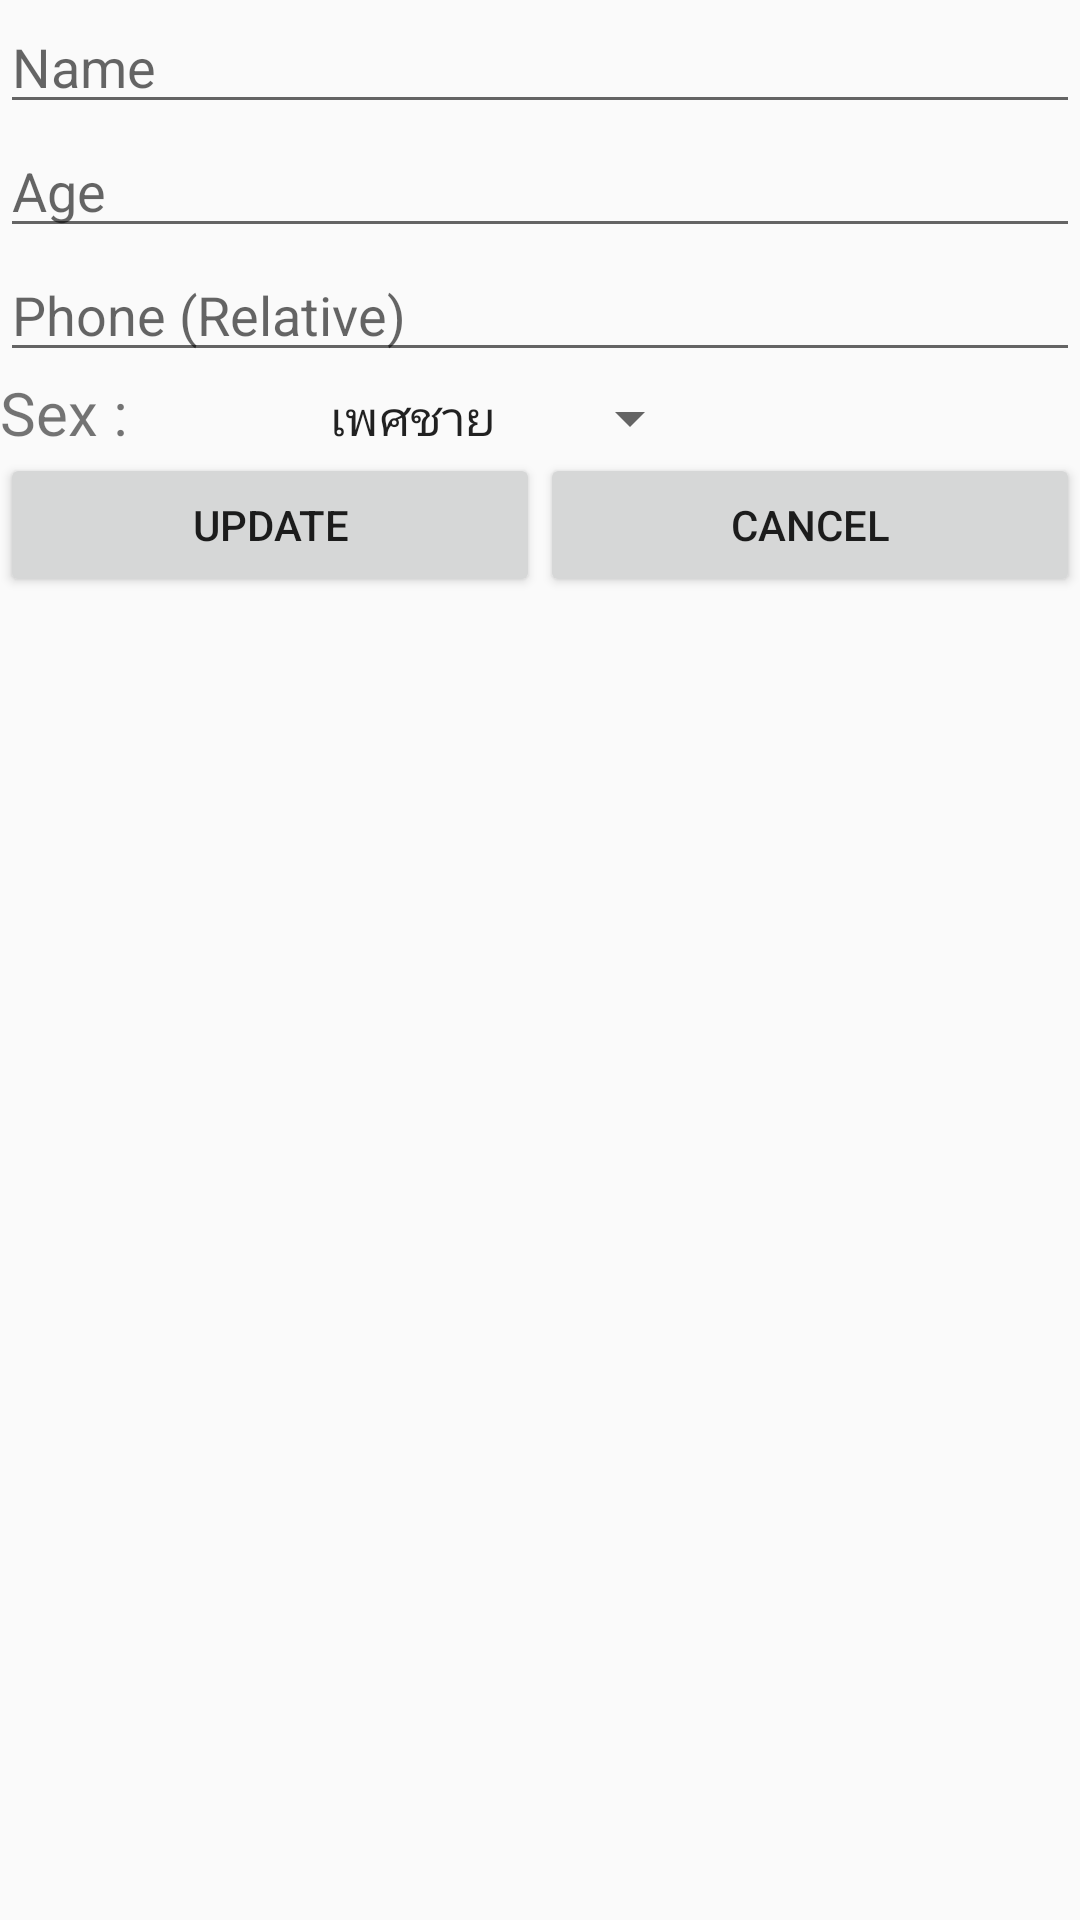

The Android layout XML behind this screen, and the referenced resources:
<!-- AndroidManifest.xml: application theme xtheme -->
<!-- res/layout/update_users_profile.xml -->
<?xml version="1.0" encoding="utf-8"?>
<LinearLayout xmlns:android="http://schemas.android.com/apk/res/android"
    android:layout_width="match_parent"
    android:layout_height="match_parent"
    android:orientation="vertical">
    <EditText
        android:id="@+id/etNameSensor"
        android:layout_width="match_parent"
        android:layout_height="wrap_content"
        android:ems="10"
        android:hint="Name"
        android:inputType="textPassword" />

    <EditText
        android:id="@+id/etAge"
        android:layout_width="match_parent"
        android:layout_height="wrap_content"

        android:hint="Age"
        android:inputType="textPassword"/>

    <EditText
        android:id="@+id/etPhone"
        android:layout_width="match_parent"
        android:layout_height="wrap_content"
        android:ems="10"
        android:hint="Phone (Relative)"
        android:inputType="textPassword" />

    <LinearLayout
        android:layout_width="match_parent"
        android:layout_height="wrap_content"
        android:orientation="horizontal">

        <TextView
            android:id="@+id/textViewSex"
            android:layout_width="102dp"
            android:layout_height="wrap_content"
            android:text="Sex :"
            android:textSize="20sp" />

        <Spinner
            android:id="@+id/spinnerSexReg"
            android:layout_width="132dp"
            android:layout_height="wrap_content"
            android:entries="@array/sex"
            android:outlineAmbientShadowColor="@color/colorPrimaryDark"
            android:outlineSpotShadowColor="@color/colorPrimaryDark"></Spinner>

    </LinearLayout>
    <LinearLayout
        android:layout_width="match_parent"
        android:layout_height="wrap_content">
        <Button
            android:id="@+id/buttonConfrimUpdate"
            android:layout_width="wrap_content"
            android:layout_height="wrap_content"
            android:layout_weight="1"
            android:text="Update" />
        <Button
            android:id="@+id/buttonCancelUpadate"
            android:layout_width="wrap_content"
            android:layout_height="wrap_content"
            android:layout_weight="1"
            android:text="Cancel" />
    </LinearLayout>


</LinearLayout>
<!-- resources referenced by this layout -->
<resources>
  <string-array name="sex">
          <item>เพศชาย</item>
          <item>เพศหญิง</item>
      </string-array>
  <color name="colorPrimaryDark">#FCF9F9</color>
  <style name="xtheme" parent="Theme.AppCompat.Light.NoActionBar">
          
          <item name="android:windowNoTitle">true</item>
          <item name="windowActionBar">false</item>
  
          <item name="colorPrimary">@color/colorPrimary</item>
          <item name="colorPrimaryDark">#000000</item>
          <item name="colorAccent">@color/colorAccent</item>
      </style>
  <color name="colorPrimary">#2461BB</color>
  <color name="colorAccent">#301F9E</color>
</resources>
